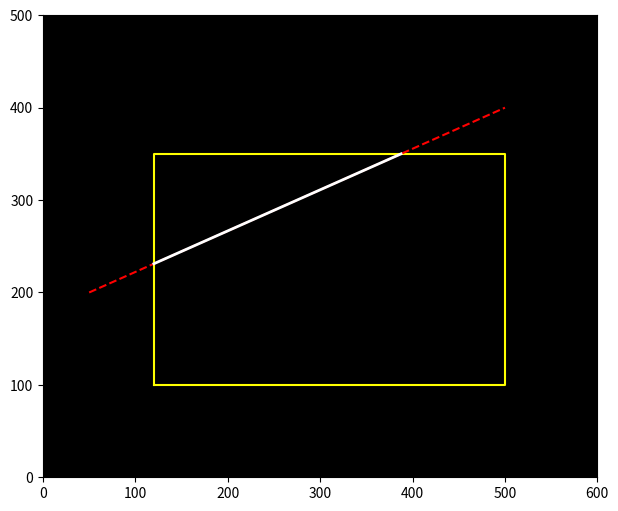

Recreate this plot in Python.
import matplotlib.pyplot as plt

# Clipping window boundaries
x_left, x_right, y_bottom, y_top = 120, 500, 100, 350

# Region codes
LEFT, RIGHT, BOTTOM, TOP = 1, 2, 4, 8

def region_code(x, y):
    code = 0
    if x > x_right:
        code |= RIGHT
    elif x < x_left:
        code |= LEFT
    if y > y_top:
        code |= TOP
    elif y < y_bottom:
        code |= BOTTOM
    return code

def cohen_sutherland(x1, y1, x2, y2, ax):
    code1 = region_code(x1, y1)
    code2 = region_code(x2, y2)

    while True:
        if not (code1 | code2):
            # Line is completely inside → draw clipped line
            ax.plot([x1, x2], [y1, y2], color="white", linewidth=2)
            return
        elif code1 & code2:
            # Completely outside
            return
        else:
            x, y = 0, 0
            out_code = code1 if code1 else code2

            if out_code & TOP:
                y = y_top
                x = x1 + (x2 - x1) / (y2 - y1) * (y - y1)
            elif out_code & BOTTOM:
                y = y_bottom
                x = x1 + (x2 - x1) / (y2 - y1) * (y - y1)
            elif out_code & LEFT:
                x = x_left
                y = y1 + (y2 - y1) / (x2 - x1) * (x - x1)
            elif out_code & RIGHT:
                x = x_right
                y = y1 + (y2 - y1) / (x2 - x1) * (x - x1)

            if out_code == code1:
                x1, y1 = x, y
                code1 = region_code(x1, y1)
            else:
                x2, y2 = x, y
                code2 = region_code(x2, y2)

def main():
    fig, ax = plt.subplots(figsize=(8, 6))
    ax.set_facecolor("black")

    # Draw clipping window (yellow rectangle)
    rect_x = [x_left, x_right, x_right, x_left, x_left]
    rect_y = [y_bottom, y_bottom, y_top, y_top, y_bottom]
    ax.plot(rect_x, rect_y, color="yellow")

    # Original line (red)
    x1, y1, x2, y2 = 50, 200, 500, 400
    ax.plot([x1, x2], [y1, y2], color="red", linestyle="--")

    # Clipped line (white)
    cohen_sutherland(x1, y1, x2, y2, ax)

    ax.set_xlim(0, 600)
    ax.set_ylim(0, 500)
    ax.set_aspect("equal")
    plt.show()

if __name__ == "__main__":
    main()
